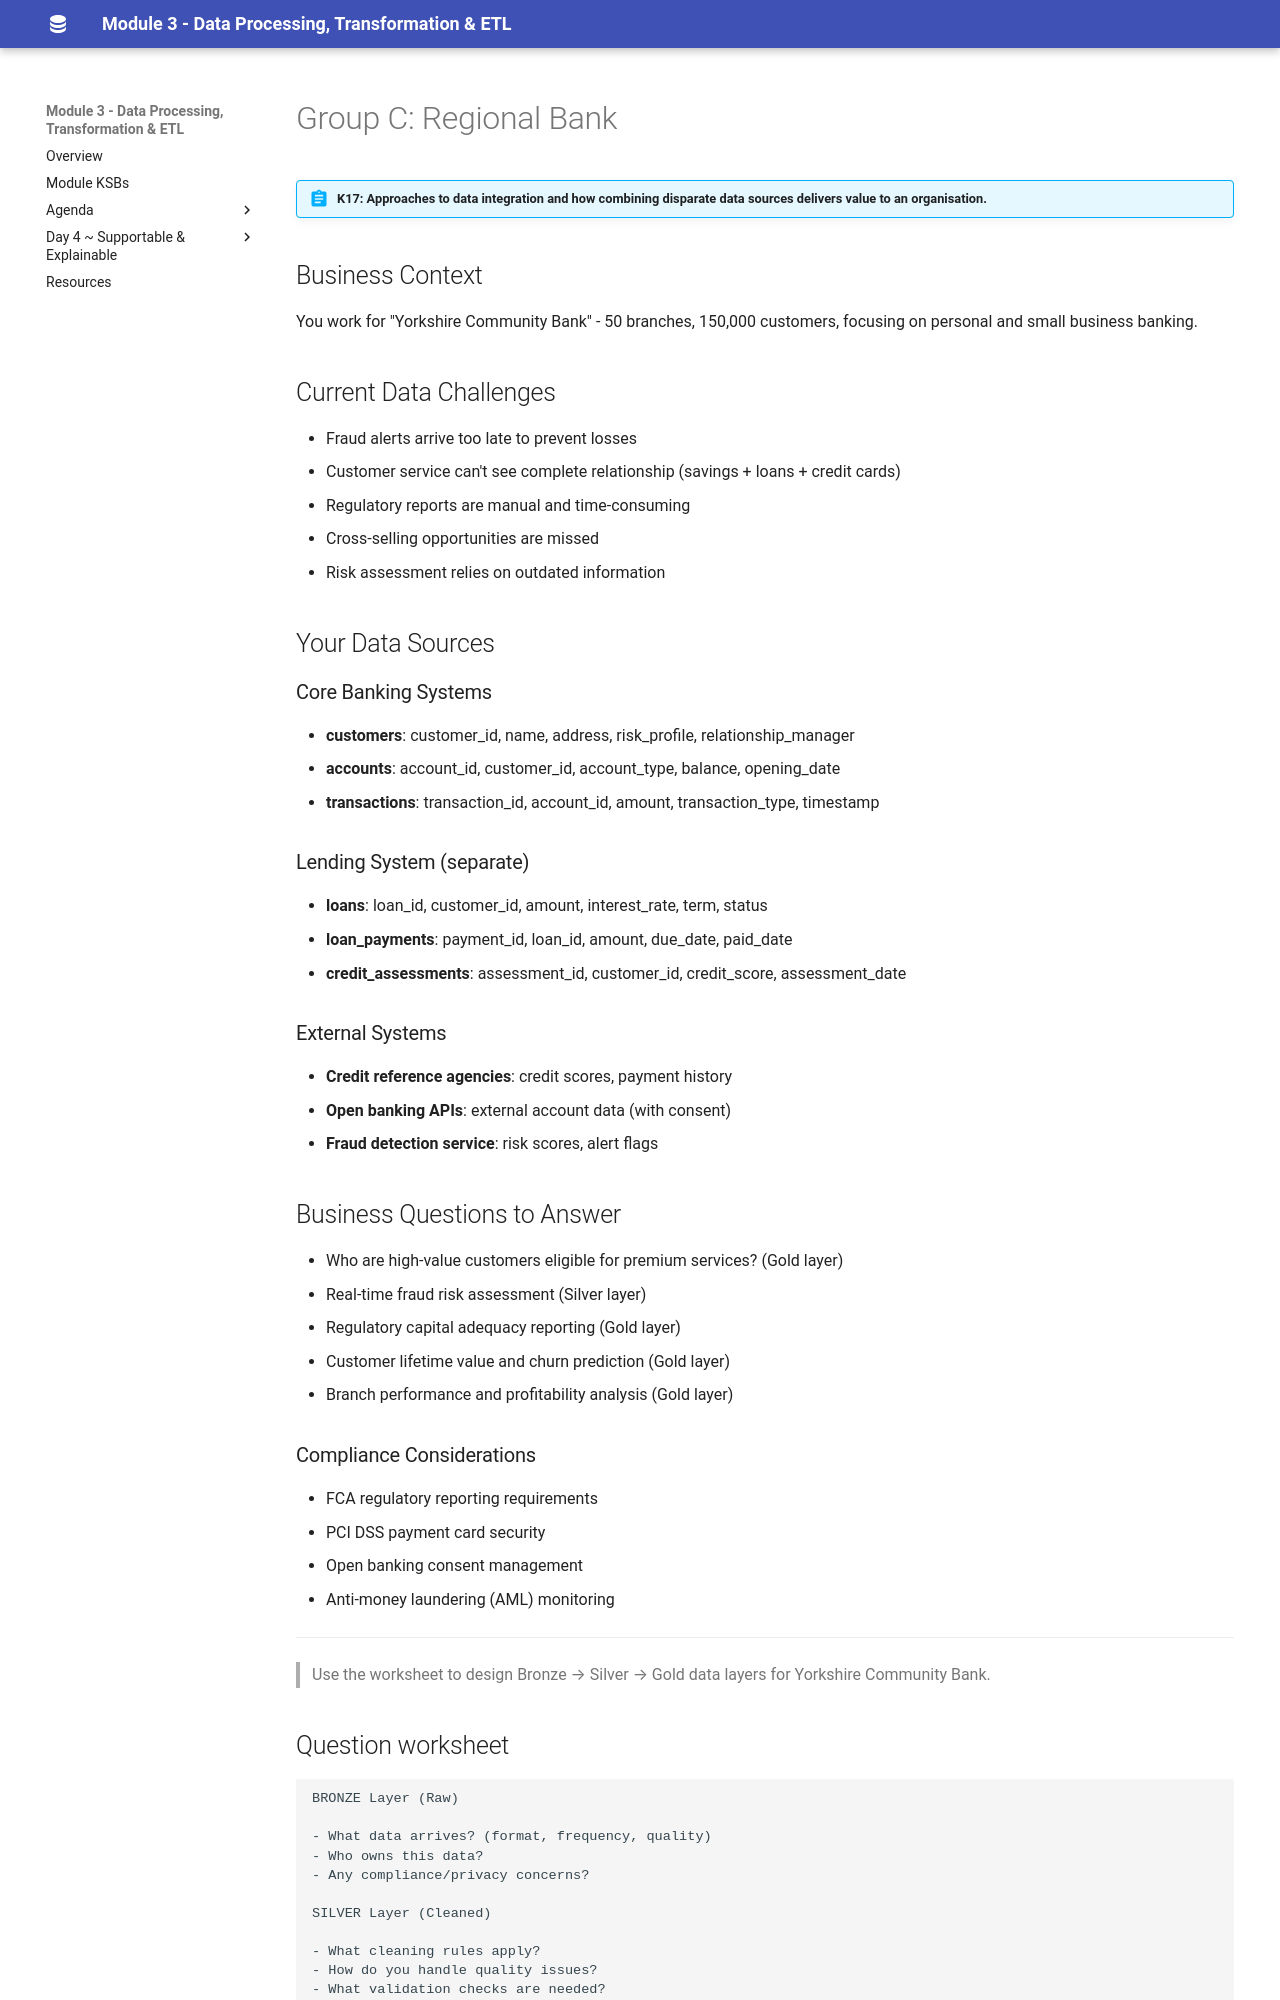

repository: qaalabs/DE5M3 · page: day3/scenario-brief-c/index.html · generator: mkdocs

# Group C: Regional Bank

!!! abstract "K17: Approaches to data integration and how combining disparate data sources delivers value to an organisation."

## Business Context

You work for "Yorkshire Community Bank" - 50 branches, 150,000 customers, focusing on personal and small business banking.

## Current Data Challenges

- Fraud alerts arrive too late to prevent losses
- Customer service can't see complete relationship (savings + loans + credit cards)
- Regulatory reports are manual and time-consuming
- Cross-selling opportunities are missed
- Risk assessment relies on outdated information

## Your Data Sources

### Core Banking Systems

- **customers**: customer_id, name, address, risk_profile, relationship_manager
- **accounts**: account_id, customer_id, account_type, balance, opening_date
- **transactions**: transaction_id, account_id, amount, transaction_type, timestamp

### Lending System (separate)

- **loans**: loan_id, customer_id, amount, interest_rate, term, status
- **loan_payments**: payment_id, loan_id, amount, due_date, paid_date
- **credit_assessments**: assessment_id, customer_id, credit_score, assessment_date

### External Systems

- **Credit reference agencies**: credit scores, payment history
- **Open banking APIs**: external account data (with consent)
- **Fraud detection service**: risk scores, alert flags

## Business Questions to Answer

- Who are high-value customers eligible for premium services? (Gold layer)
- Real-time fraud risk assessment (Silver layer)
- Regulatory capital adequacy reporting (Gold layer)
- Customer lifetime value and churn prediction (Gold layer)
- Branch performance and profitability analysis (Gold layer)

### Compliance Considerations

- FCA regulatory reporting requirements
- PCI DSS payment card security
- Open banking consent management
- Anti-money laundering (AML) monitoring

---

> Use the worksheet to design Bronze → Silver → Gold data layers for Yorkshire Community Bank.
